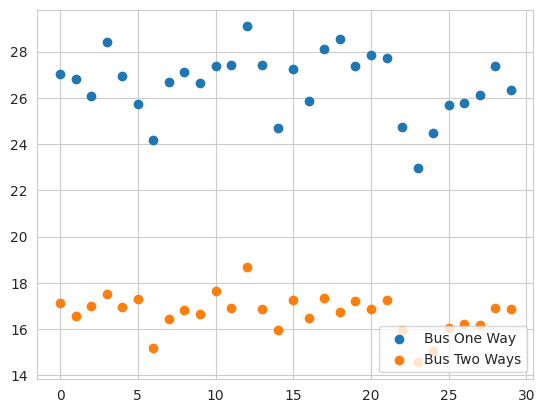
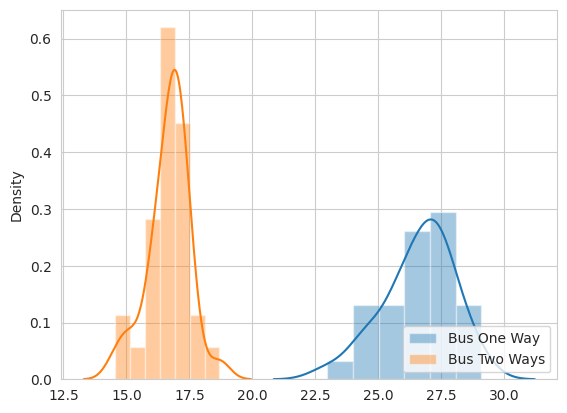

The script that saved these images, in order: (Note: this script raises an exception after producing the figures.)
import numpy as np
import matplotlib.pyplot as plt
import seaborn as sns
sns.set_style("whitegrid")


#   Parametry
# - ilosc przystanków
# - czasy wsiadania

# Wskaznik jakosci:
# Czas postoju na przystanku

#   TODO:
# - ustawianie sie w kolejke
# - wskaznik 

# Notes:
# log norm
# kazdy test 3x minimum
# t srednia 0.3 i sprawdzac dochylenia 0.05:0.1
# wsiadanie wysiadanie rozklad lognorm
# czasy, wsiadajacy, wysiadajacy
# plan dwupoziomowy calkowity


class Stop:
    def __init__(self, no_ppl):
        self.no_ppl = abs(int(no_ppl))
        self.pending = []

    def add_pending(self, times):
        self.pending.extend(times)

class BusOneWay:
    def __init__(self):
        self.passengers = []

    def enter_passengers(self, pending):
        self.passengers.extend(pending)
        return sum(pending)

    def exit_passengers(self, exiting):
        self.left = [self.passengers[i] for i in exiting if i<len(self.passengers)]
        for i in self.left:
            self.passengers.remove(i)         
        return sum(self.left)

class BusTwoWays:
    def __init__(self):
        self. passengers = []

    def enter_passengers(self, pending):
        self.passengers.extend(pending)
        self.entering1 = []
        self.entering2 = []

        for i in pending:
            if len(self.entering1) > len(self.entering2):
                self.entering2.append(i)
            else:
                self.entering1.append(i)

        return sum(self.entering1), sum(self.entering2)

    def exit_passengers(self, exiting):
        self.left = [self.passengers[i] for i in exiting if i<len(self.passengers)]
        self.exiting1 = []
        self.exiting2 = []

        for i in self.left:
            if len(self.exiting1) > len(self.exiting2):
                self.exiting2.append(i)
            else:
                self.exiting1.append(i)

        for i in self.left:
            self.passengers.remove(i)

        return sum(self.exiting1), sum(self.exiting2)


def time_on_stop_Bus1(entering, exiting):
    return max(entering, exiting)

def time_on_stop_Bus2(q1et, q2et, q1ex, q2ex):
    return max(q1et + q1ex, q2et + q2ex)

def make_stops(no_stops, entering, times):
    """
    Args:
        no_stops (int): Number of stops.
        entering (avg, std_dev): Average and std_dev of people in every stop lognorm(avg, std_dev)
        times (avg, std_dev): Average and std_dev of move times for ppl lognorm(avg, std_dev)

    Returns:
        stops (list): List of Stop objects

    """
    stops = [Stop(np.random.lognormal(entering[0], entering[1])) for i in range(no_stops)]
    for stop in stops:
        stop.add_pending([np.random.lognormal(times[0], times[1]) for ppl in range(stop.no_ppl)])
    return stops

def make_trip(bus, stops, exiting):
    """
    Args:
        bus (object): Created bus object
        stops (list): List of stop objects
        exiting (avg, std_dev): Average and std_dev of ppl exiting on every stop

    Returns:
        stop_times (list): List of stop times on every stop

    """
    if type(bus) is BusOneWay:
        stop_times = []
        for stop in stops:
            exiting_time = bus.exit_passengers(list(set(np.random.randint(len(bus.passengers)+1, size=int(np.random.lognormal(exiting[0], exiting[1]))))))
            entering_time = bus.enter_passengers(stop.pending)
            stop_times.append(time_on_stop_Bus1(entering_time, exiting_time))
        return stop_times

    elif type(bus) is BusTwoWays:
        stop_times = []
        for stop in stops:
            q1ex, q2ex = bus.exit_passengers(list(set(np.random.randint(len(bus.passengers)+1, size=int(np.random.lognormal(exiting[0], exiting[1]))))))
            q1et, q2et = bus.enter_passengers(stop.pending)
            stop_times.append(time_on_stop_Bus2(q1et, q2et, q1ex, q2ex))
        return stop_times

def test_buses(n_times, no_stops, entering, times, exiting):
    bus1_times = []
    bus2_times = []
    for i in range(n_times):
        bus1 = BusOneWay()
        bus2 = BusTwoWays()
        stops = make_stops(no_stops, (entering[0], entering[1]), (times[0], times[1]))
        stop_times1 = make_trip(bus1, stops, (exiting[0], exiting[1]))
        stop_times2 = make_trip(bus2, stops, (exiting[0], exiting[1]))
        bus1_times.append(sum(stop_times1)/len(stop_times1))
        bus2_times.append(sum(stop_times2)/len(stop_times2))
    return bus1_times, bus2_times

def get_avg(times):
    avg = sum(times)/len(times)
    return avg

def plot_graphs(bus1_times, bus2_times):
    t = np.arange(30)
    plt.figure()
    plt.scatter(t, bus1_times, label="Bus One Way")
    plt.scatter(t, bus2_times, label="Bus Two Ways")
    plt.legend(loc="lower right")

    plt.figure()
    sns.distplot(bus1_times, label="Bus One Way")
    sns.distplot(bus2_times, label="Bus Two Ways")
    plt.legend(loc="lower right")

    plt.figure()
    sns.scatterplot(bus1_times, bus2_times)
    sns.scatterplot(bus2_times, bus1_times)

    plt.figure()
    data = [bus1_times, bus2_times]
    sns.boxplot(data=data)
    plt.show()




bus1_times, bus2_times = test_buses(30, 3, (3, 0.1), (0.3, 0.1), (2, 0.1))

avg_bus1 = get_avg(bus1_times)
avg_bus2 = get_avg(bus2_times)

print(avg_bus1, avg_bus2)

plot_graphs(bus1_times, bus2_times)